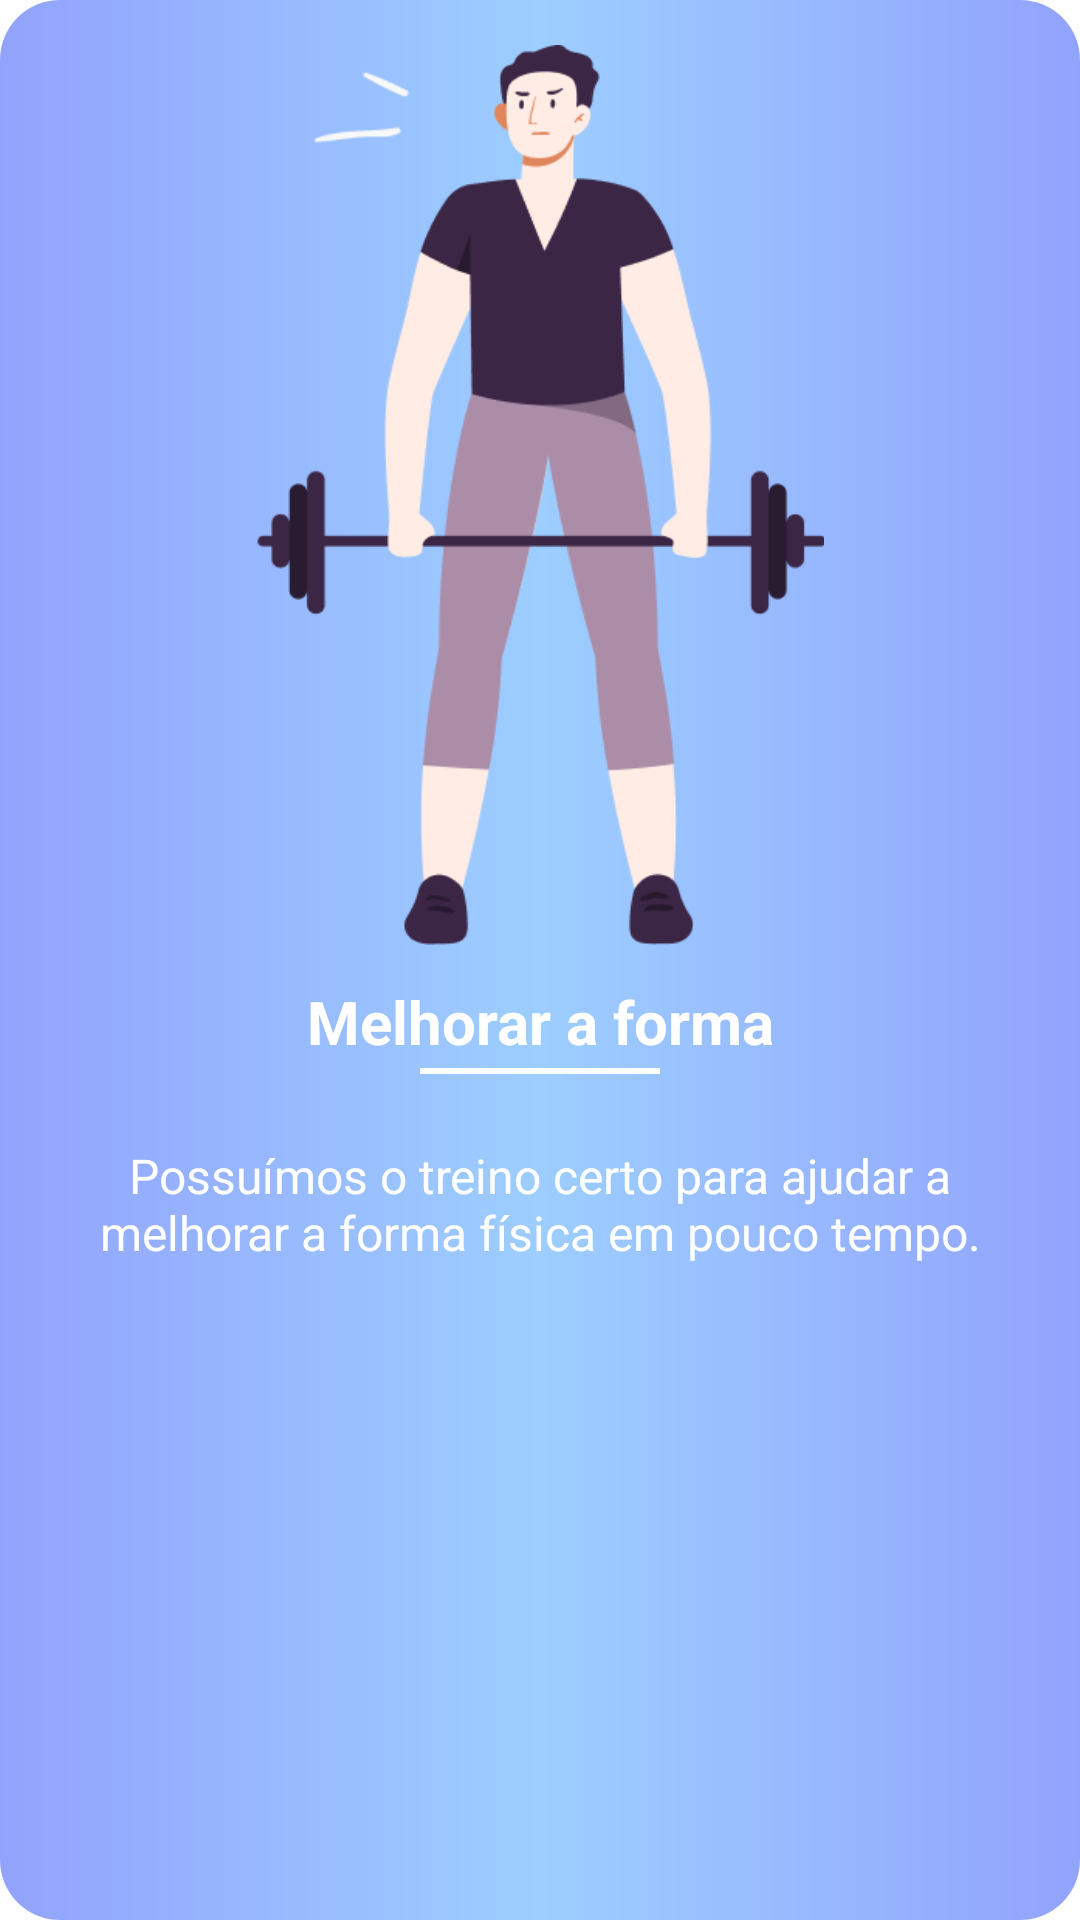

Write the Android layout XML for this screen, with the resource values it uses.
<!-- AndroidManifest.xml: application theme Theme.VipTraining -->
<!-- res/layout/fragment_onboarding1.xml -->
<?xml version="1.0" encoding="utf-8"?>
<androidx.constraintlayout.widget.ConstraintLayout xmlns:android="http://schemas.android.com/apk/res/android"
    xmlns:app="http://schemas.android.com/apk/res-auto"
    xmlns:tools="http://schemas.android.com/tools"
    android:layout_width="match_parent"
    android:layout_height="wrap_content"
    android:background="@drawable/background_fragment_onboarding"
    android:paddingBottom="25dp"
    tools:context=".view.onboarding.Onboarding1Fragment">

    <ImageView
        android:id="@+id/imagem_onboarding_1"
        android:layout_width="match_parent"
        android:layout_height="300dp"
        android:layout_marginTop="15dp"
        android:paddingTop="0dp"
        android:scaleType="fitCenter"
        android:src="@drawable/img_1_fragment_onboarding"
        app:layout_constraintEnd_toEndOf="parent"
        app:layout_constraintStart_toStartOf="parent"
        app:layout_constraintTop_toTopOf="parent" />

    <TextView
        android:id="@+id/text_title_onboarding_1"
        android:layout_width="match_parent"
        android:layout_height="wrap_content"
        android:layout_marginTop="10dp"
        android:padding="2dp"
        android:text="@string/forma"
        android:textAlignment="center"
        android:textColor="@color/white"
        android:textSize="20sp"
        android:textStyle="bold"
        app:layout_constraintEnd_toEndOf="parent"
        app:layout_constraintStart_toStartOf="parent"
        app:layout_constraintTop_toBottomOf="@+id/imagem_onboarding_1" />

    <View
        android:layout_width="80dp"
        android:layout_height="2dp"
        android:background="@color/white"
        app:layout_constraintEnd_toEndOf="parent"
        app:layout_constraintStart_toStartOf="parent"
        app:layout_constraintTop_toBottomOf="@+id/text_title_onboarding_1" />

    <TextView
        android:id="@+id/text_subtitle_onboarding_1"
        android:layout_width="match_parent"
        android:layout_height="wrap_content"
        android:layout_marginStart="30dp"
        android:layout_marginTop="23dp"
        android:layout_marginEnd="30dp"
        android:padding="2dp"
        android:text="@string/sub_forma"
        android:textAlignment="center"
        android:textColor="@color/white"
        android:textSize="16sp"
        app:layout_constraintEnd_toEndOf="parent"
        app:layout_constraintStart_toStartOf="parent"
        app:layout_constraintTop_toBottomOf="@+id/text_title_onboarding_1" />

</androidx.constraintlayout.widget.ConstraintLayout>
<!-- resources referenced by this layout -->
<resources>
  <color name="white">#FFFFFFFF</color>
  <!-- drawable background_fragment_onboarding (drawable) -->
  <?xml version="1.0" encoding="utf-8"?>
  <shape xmlns:android="http://schemas.android.com/apk/res/android"
      android:shape="rectangle">
      <gradient
          android:angle="0"
          android:centerColor="@color/violet_light"
          android:endColor="@color/blue_light"
          android:startColor="@color/blue_light" />
      <corners android:radius="20dp" />
  </shape>
  <!-- drawable img_1_fragment_onboarding: png bitmap (drawable-v24, 17205 bytes) -->
  <string name="forma">Melhorar a forma</string>
  <string name="sub_forma">Possuímos o treino certo para ajudar a melhorar a forma física em pouco tempo.</string>
  <style name="Theme.VipTraining" parent="Theme.MaterialComponents.DayNight.DarkActionBar">
          
          <item name="colorPrimary">@color/purple_500</item>
          <item name="colorPrimaryVariant">@color/purple_700</item>
          <item name="colorOnPrimary">@color/white</item>
          
          <item name="colorSecondary">@color/teal_200</item>
          <item name="colorSecondaryVariant">@color/teal_700</item>
          <item name="colorOnSecondary">@color/black</item>
          
          <item name="android:statusBarColor" tools:targetApi="l">?attr/colorPrimaryVariant</item>
          
          <item name="bottomSheetDialogTheme">@style/AppBottomSheetDialogTheme</item>
      </style>
  <color name="violet_light">#9DCEFF</color>
  <color name="blue_light">#92A3FD</color>
  <color name="purple_500">#FF6200EE</color>
  <color name="purple_700">#FF3700B3</color>
  <color name="teal_200">#FF03DAC5</color>
  <color name="teal_700">#FF018786</color>
  <color name="black">#FF000000</color>
  <style name="AppBottomSheetDialogTheme" parent="Theme.MaterialComponents.Light.BottomSheetDialog">
          <item name="bottomSheetStyle">@style/CustomBottomSheetStyle</item>
      </style>
  <style name="CustomBottomSheetStyle" parent="Widget.Design.BottomSheet.Modal">
          <item name="android:background">@drawable/background_dialog</item>
      </style>
  <!-- drawable background_dialog (drawable) -->
  <?xml version="1.0" encoding="utf-8"?>
  <shape xmlns:android="http://schemas.android.com/apk/res/android"
      android:shape="rectangle">
      <solid android:color="@color/black"></solid>
      <corners android:topLeftRadius="50dp"
          android:topRightRadius="50dp"/>
  </shape>
</resources>
